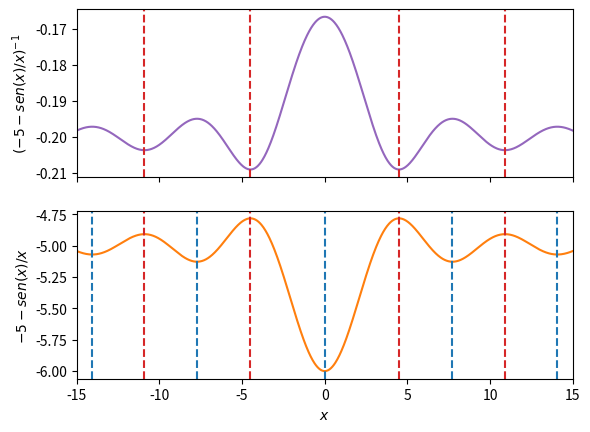

Source code (Python): (Note: this script raises an exception after producing the figure.)
import numpy as np
from scipy.optimize import fmin
import matplotlib.pyplot as plt

sine = lambda x : -5 - np.sin(x)/x

left_bound, right_bound = -15, 15
step = 1e-1
rounding, tolerance = 3, 1e-8

minima = []
for guess in np.arange(left_bound, right_bound, step):
    minimum = np.round(fmin(sine, guess, xtol=tolerance, ftol=tolerance, disp=False)[0], rounding)
    if not minimum in minima:
        minima.append(minimum)

print(f"Os mínimos atopados para a función y = -5 - sen(x)/x para -15 <= x <= 15 son:")
for minimum in minima:
    if left_bound <= minimum <= right_bound:
        print(f"x_min = {minimum:.4f}")

print(f"O mínimo absoluto atopado para a función y = -5 - sen(x)/x para -15 <= x <= 15 é:")
abs_min = minima[np.argmax(sine(minima))]
if left_bound <= abs_min <= right_bound:
    print(f"x_min,abs = {abs_min:.4f}")

reciprocal_sine = lambda x : sine(x)**-1

maxima = []
for guess in np.arange(left_bound, right_bound, step):
    maximum = np.round(fmin(reciprocal_sine, guess, xtol=tolerance, ftol=tolerance, disp=False)[0], rounding)
    if not maximum in maxima:
        maxima.append(maximum)
# Remove zero manually, maybe it is detected as minima because of a quirk of the reciprocal?
maxima.pop(np.argmin(np.abs(maxima)))

print(f"Os máximos atopados para a función y = -5 - sen(x)/x para -15 <= x <= 15 son:")
for maximum in maxima:
    if left_bound <= maximum <= right_bound:
        print(f"x_max = {maximum:.4f}")

fig, axs = plt.subplots(2, 1, sharex=True)

xlin = np.linspace(left_bound, right_bound, 1000)

axs[1].plot(xlin, sine(xlin), ls="solid", color="tab:orange")
for minimum in minima:
    axs[1].axvline(minimum, ls="dashed", color="tab:blue")

axs[0].plot(xlin, reciprocal_sine(xlin), ls="solid", color="tab:purple")
for maximum in maxima:
    axs[1].axvline(maximum, ls="dashed", color="tab:red")
    axs[0].axvline(maximum, ls="dashed", color="tab:red")

axs[1].set_xlabel(r"$x$")

axs[1].set_ylabel(r"$-5 - sen(x)/x$")
axs[0].set_ylabel(r"$(-5 - sen(x)/x)^{-1}$")

axs[1].set_xlim(left=left_bound, right=right_bound)

fig.savefig("diego/day-6/fmin_sine.pdf", bbox_inches="tight")
